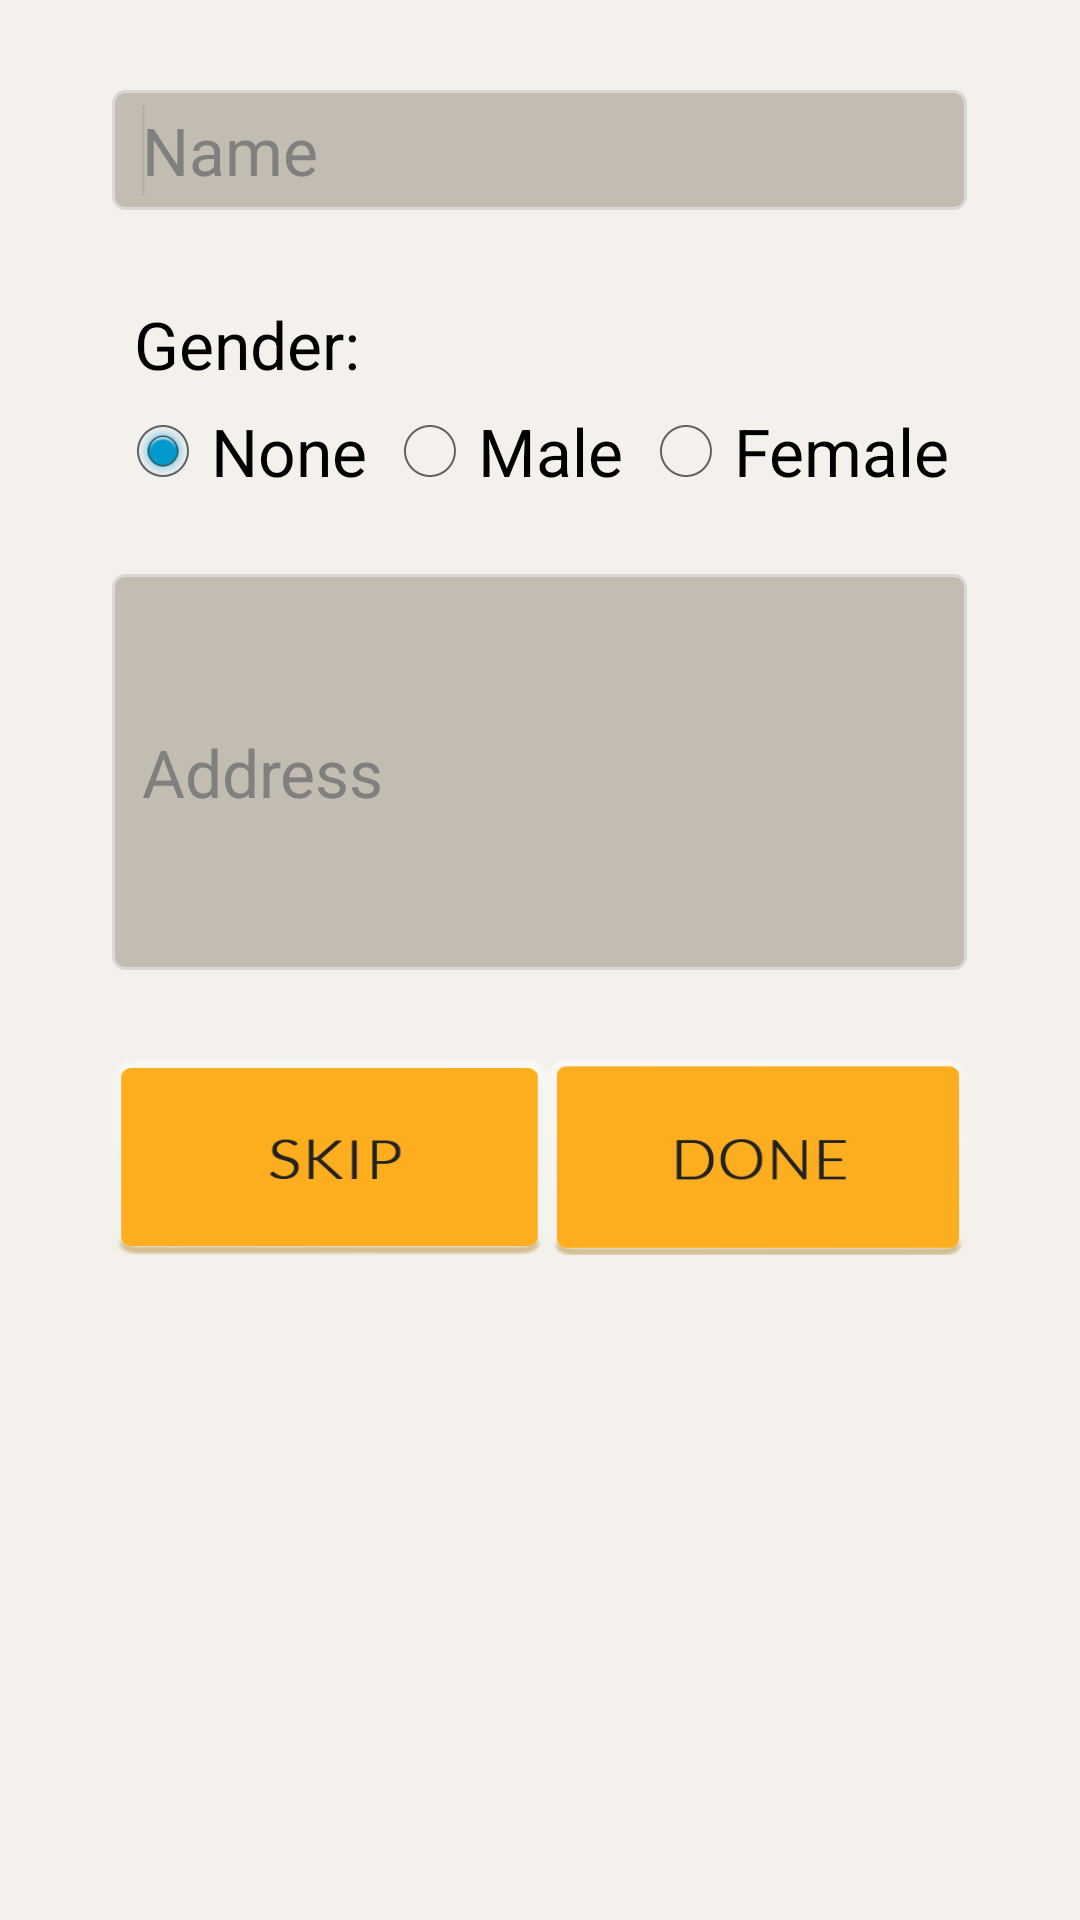

Produce the Android XML layout that renders to this screen, including the resource entries it uses.
<!-- AndroidManifest.xml: application theme android:Theme.Holo.Light.DarkActionBar -->
<!-- res/layout/activity_register_two.xml -->
<LinearLayout
    xmlns:android="http://schemas.android.com/apk/res/android"
    xmlns:tools="http://schemas.android.com/tools"
    android:layout_width="match_parent"
    android:layout_height="match_parent"
    android:paddingLeft="@dimen/activity_horizontal_margin"
    android:paddingRight="@dimen/activity_horizontal_margin"
    android:paddingTop="@dimen/activity_vertical_margin"
    android:paddingBottom="@dimen/activity_vertical_margin"
    android:orientation="vertical"
    android:background="#f4f1ec"
    tools:context="com.example.school.silverproductivity.RegisterTwo">

    <EditText
        android:id="@+id/etName"
        android:hint="Name"
        android:layout_width="285dp"
        android:layout_height="40dp"
        android:layout_gravity="center_horizontal"
        android:background="@drawable/etbackground"
        android:layout_marginTop="30dp"
        android:paddingLeft="10dp"
        android:textAppearance="?android:attr/textAppearanceLarge" >
        <requestFocus />
    </EditText>

    <TextView
        android:text="Gender:"
        android:layout_width="wrap_content"
        android:layout_height="wrap_content"
        android:layout_marginTop="25dp"
        android:layout_marginLeft="40dp"
        android:textAppearance="?android:attr/textAppearanceLarge"
        android:padding="5dp" />

    <RadioGroup
        android:id="@+id/radioSex"
        android:layout_width="wrap_content"
        android:layout_height="wrap_content"
        android:layout_gravity="center_horizontal"
        android:orientation="horizontal">

        <RadioButton
            android:checked="true"
            android:id="@+id/radioNone"
            android:text="@string/radio_none"
            android:layout_width="fill_parent"
            android:layout_height="wrap_content"

            android:textAppearance="?android:attr/textAppearanceLarge"
            android:paddingRight="5dp"/>

        <RadioButton
            android:id="@+id/radioMale"
            android:text="@string/radio_male"
            android:layout_width="fill_parent"
            android:layout_height="wrap_content"
            android:textAppearance="?android:attr/textAppearanceLarge"
            android:paddingRight="5dp"/>

        <RadioButton
            android:id="@+id/radioFemale"
            android:text="@string/radio_female"
            android:layout_width="fill_parent"
            android:layout_height="wrap_content"
            android:textAppearance="?android:attr/textAppearanceLarge"
            android:paddingRight="5dp"/>

    </RadioGroup>


    <EditText
        android:id="@+id/etRegAdd"
        android:hint="Address"
        android:layout_width="285dp"
        android:layout_height="wrap_content"
        android:layout_gravity="center_horizontal"
        android:background="@drawable/etbackground"
        android:layout_marginTop="25dp"
        android:paddingLeft="10dp"
        android:textAppearance="?android:attr/textAppearanceLarge"
        android:lines="5">
    </EditText>

   <LinearLayout
       android:layout_width="285dp"
       android:layout_height="wrap_content"
       android:layout_marginTop="15dp"
       android:layout_gravity="center_horizontal"
       android:orientation="horizontal">

       <LinearLayout
           android:layout_width="290dp"
           android:layout_height="wrap_content"
           android:orientation="vertical"
           android:layout_weight="1">

           <Button
               android:id="@+id/bSkip"
               android:layout_width="match_parent"
               android:layout_height="65dp"
               android:layout_marginTop="15dp"
               android:background="@drawable/skipbtn"
               android:textAppearance="?android:attr/textAppearanceLarge" />

       </LinearLayout>

       <LinearLayout
           android:layout_width="match_parent"
           android:layout_height="wrap_content"
           android:orientation="vertical"
           android:layout_weight="1">

           <Button
               android:id="@+id/bSubmitInfo"
               android:layout_width="match_parent"
               android:layout_height="65dp"
               android:layout_marginTop="15dp"
               android:background="@drawable/donebtn"
               android:textAppearance="?android:attr/textAppearanceLarge" />

       </LinearLayout>


   </LinearLayout>



</LinearLayout>
<!-- resources referenced by this layout -->
<resources>
  <!-- drawable donebtn: png bitmap (drawable, 14563 bytes) -->
  <!-- drawable etbackground (drawable) -->
  <?xml version="1.0" encoding="utf-8"?>
  <selector xmlns:android="http://schemas.android.com/apk/res/android">
  
      <item>
          <shape>
              <gradient android:angle="270" android:endColor="#c3bdb1" android:startColor="#c3bdb1" />
              <stroke android:width="1dip" android:color="#D8D8D8" />
  
              <corners android:radius="4dp" />
          </shape>
      </item>
  
  </selector>
  <!-- drawable skipbtn: png bitmap (drawable, 13718 bytes) -->
  <string name="radio_female">Female</string>
  <string name="radio_male">Male</string>
  <string name="radio_none">None</string>
</resources>
